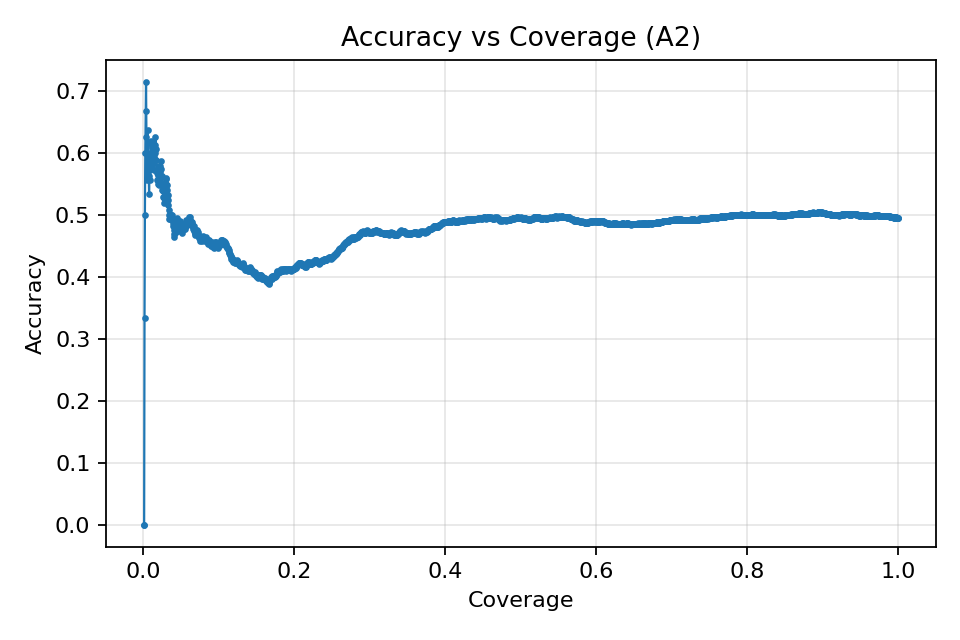

The data file committed next to this chart (first rows):
coverage, accuracy
0.0005, 0.0
0.001, 0.0
0.0015, 0.3333
0.002, 0.5
0.0025, 0.6
0.003, 0.6667
0.0035, 0.7143
0.004, 0.625
0.0045, 0.5556
0.005, 0.6
0.0055, 0.6364
0.006, 0.5833
0.0065, 0.6154
0.007, 0.5714
0.0075, 0.5333
0.008, 0.5625
0.0085, 0.5882
0.009, 0.5556
0.0095, 0.5789
0.01, 0.6
0.0105, 0.619
0.011, 0.5909
0.0115, 0.6087
0.012, 0.5833
0.0125, 0.6
0.013, 0.6154
0.0135, 0.5926
0.014, 0.5714
0.0145, 0.5862
0.015, 0.6
0.0155, 0.6129
0.016, 0.625
0.0165, 0.6061
0.017, 0.5882
0.0175, 0.5714
0.018, 0.5556
0.0185, 0.5676
0.019, 0.5789
0.0195, 0.5641
0.02, 0.55
0.0205, 0.561
0.021, 0.5476
0.0215, 0.5581
0.022, 0.5682
0.0225, 0.5778
0.023, 0.587
0.0235, 0.5745
0.024, 0.5625
0.0245, 0.551
0.025, 0.54
0.0255, 0.549
0.026, 0.5385
0.0265, 0.5283
0.027, 0.5185
0.0275, 0.5273
0.028, 0.5357
0.0285, 0.5439
0.029, 0.5517
0.0295, 0.5593
0.03, 0.55
... 1,940 more rows
